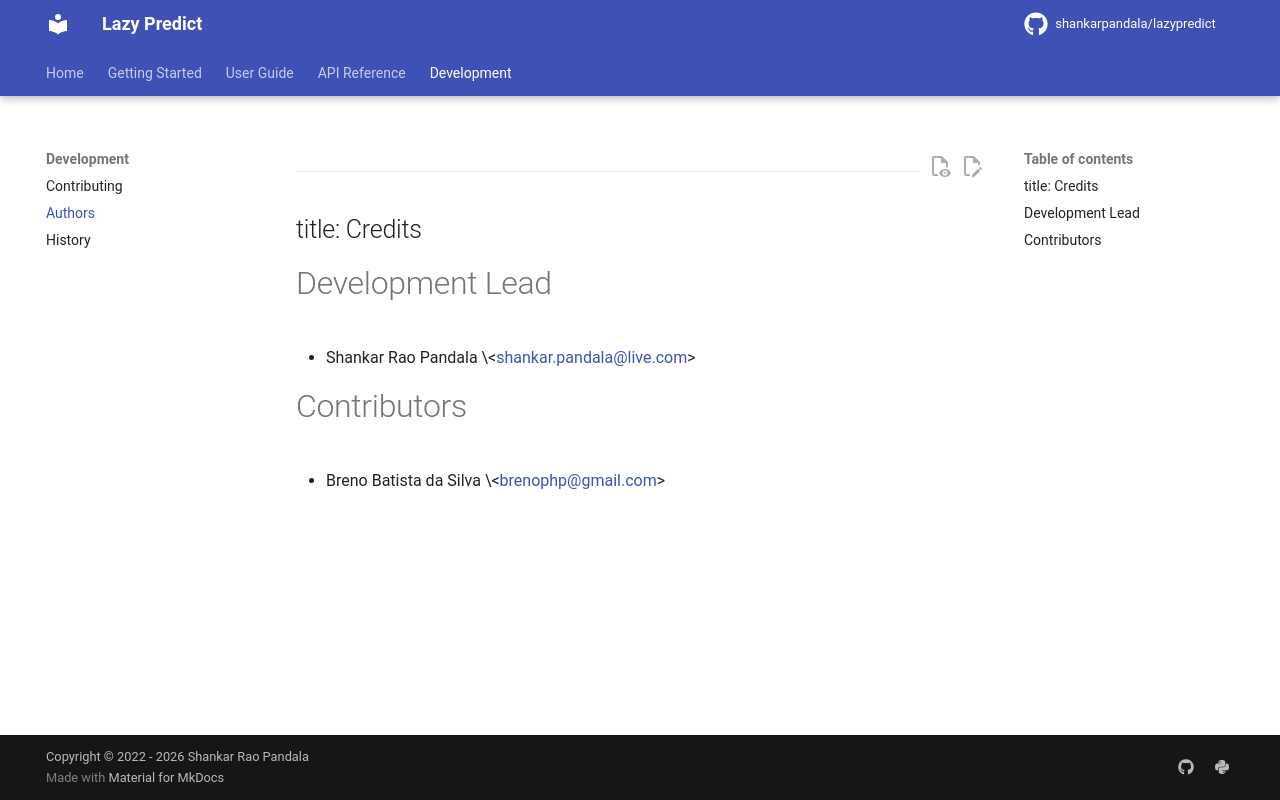

repository: shankarpandala/lazypredict · page: authors/index.html · generator: mkdocs

---
title: Credits
---

# Development Lead

-   Shankar Rao Pandala \<<shankar.pandala@live.com>\>

# Contributors

-   Breno Batista da Silva \<<brenophp@gmail.com>\>
